Run: headless pygame with SDL's dummy video driver; simulated clock (each Clock.tick advances the game by its frame time, no real sleeping); random seed 0; keys injected as events and as key.get_pressed() state; no mouse input.
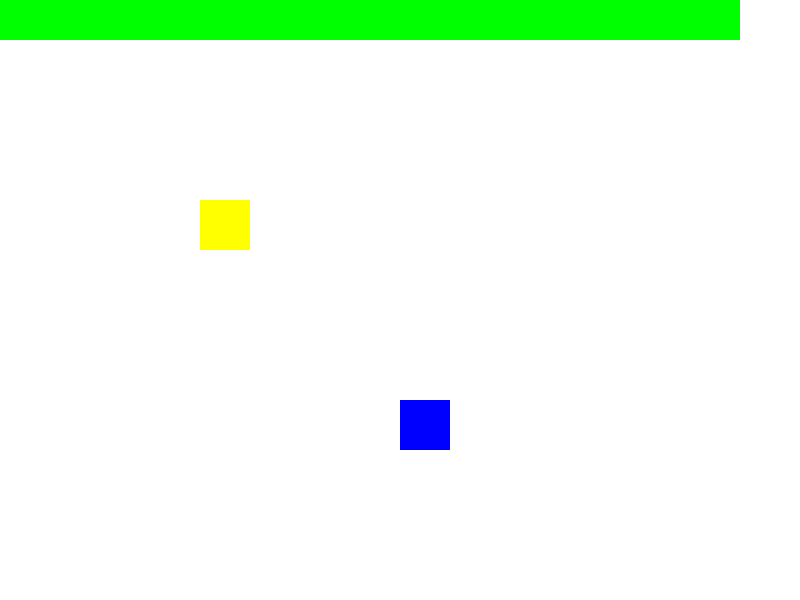
Frame 1 of 4 · flips 1–60 · no input
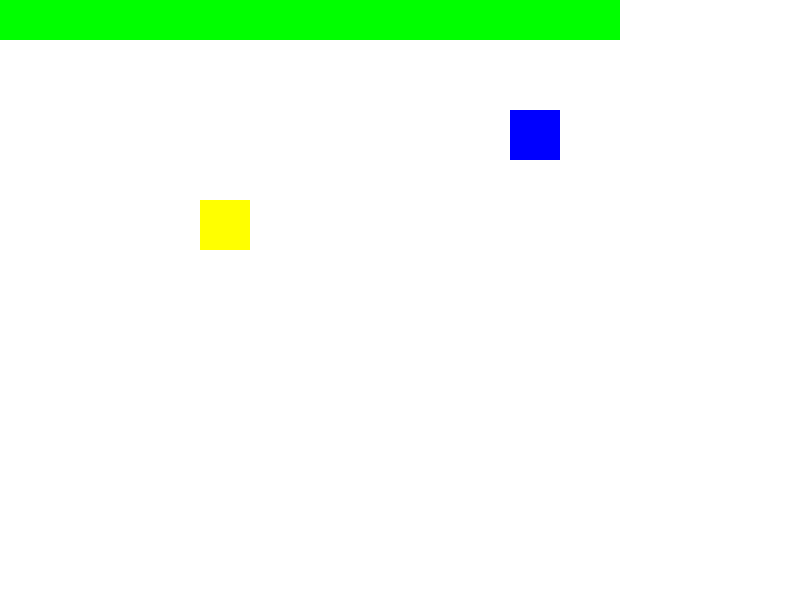
Frame 2 of 4 · flips 61–180 · tapped SPACE, RETURN · held RIGHT (→), D
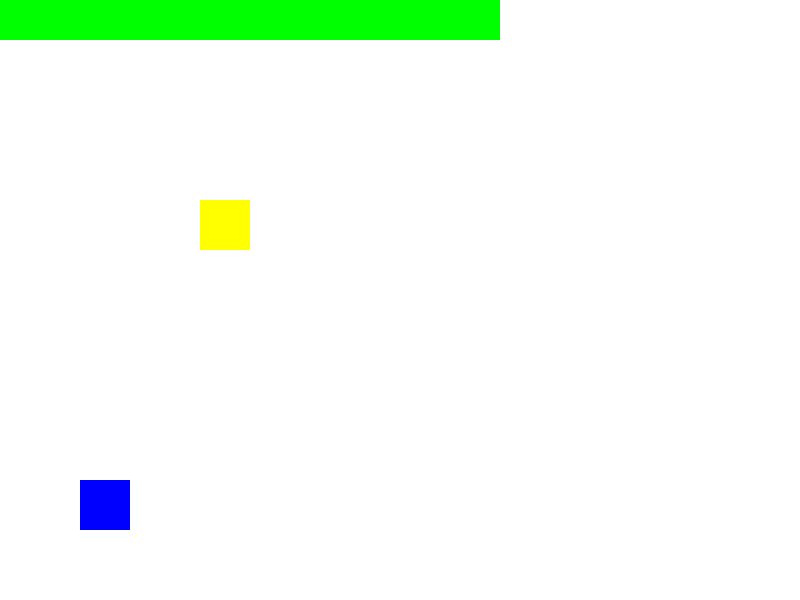
Frame 3 of 4 · flips 181–300 · held DOWN (↓), S
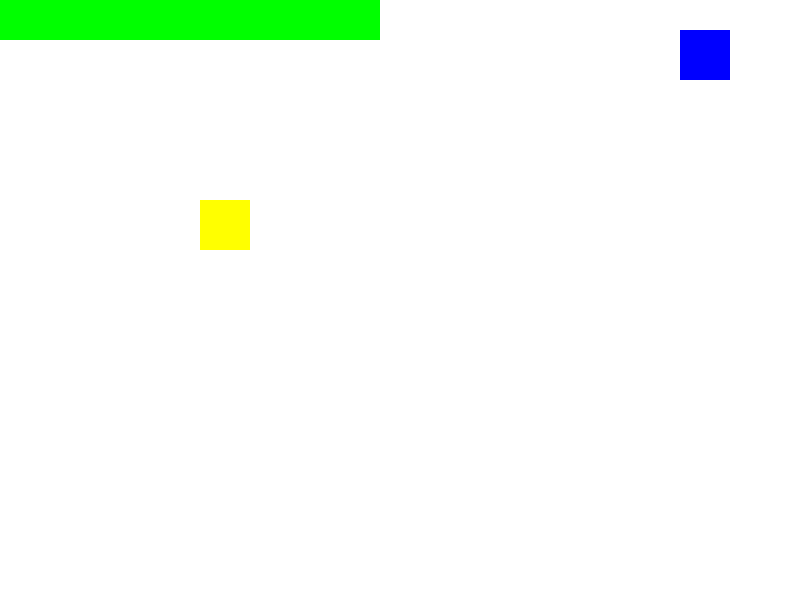
Frame 4 of 4 · flips 301–420 · held LEFT (←), A, UP (↑), W

The pygame program that drew these frames:

"""
Pygame base template
by Aaron Lee 2020
"""

import pygame

# Define global varibles
BLACK = (0, 0, 0)
WHITE = (255, 255, 255)
GREEN = (0, 255, 0)
RED = (255, 0, 0)
BLUE = (0, 0, 255)
MAGENTA = (255, 0, 255)
YELLOW = (255, 255, 0)
CYAN = (0, 255, 255)
my_color = [0, 0, 0]

WIDTH = 800
HEIGHT = 600
done = False

pygame.init()

# Set the width and height of the screen [width, height]
size = (WIDTH, HEIGHT)
screen = pygame.display.set_mode(size)

pygame.display.set_caption("My Game")

# Used to manage how fast the screen updates
clock = pygame.time.Clock()

# animation variables
rect_x = 100
rect_y = 100
change_x = 5
change_y = 5


r = 0
r_speed = 1

health = WIDTH

frame = 0


# -------- Main Program Loop -----------
while not done:
    # --- Main event loop (user input)
    for event in pygame.event.get():
        if event.type == pygame.QUIT:
            done = True

    # --- Game logic should go here
    frame += 1
    health -= 1

    rect_x += change_x
    rect_y += change_y

    r += r_speed
    if r >= 255:
        r_speed *= -1
    if r <= 0:
        r_speed *= -1

    my_color = [r, 0, 0]

    # wrapping around the screen
    # if rect_x > WIDTH:
    #     rect_x = -50

    # bounce off edges
    if rect_x > WIDTH - 50:
        # change_x *= -1 # alternate way to write it
        change_x = change_x * -1
    if rect_x < 0:
        change_x *= -1

    if rect_y > HEIGHT - 50:
        change_y *= -1
    if rect_y < 0:
        change_y *= -1



    # --- Drawing code should go here
    screen.fill(my_color)  # paint the blank canvas
    screen.fill(WHITE)

    if frame % 60 < 30:
        pygame.draw.rect(screen, YELLOW, [200, 200, 50, 50])

    pygame.draw.rect(screen, BLUE, [rect_x, rect_y, 50, 50])
    pygame.draw.rect(screen, GREEN, [0, 0, health, 40])

    pygame.display.flip()  # show the updated drawing

    clock.tick(60)  # 60 frames per second

pygame.quit()  # Close the window and quit.
